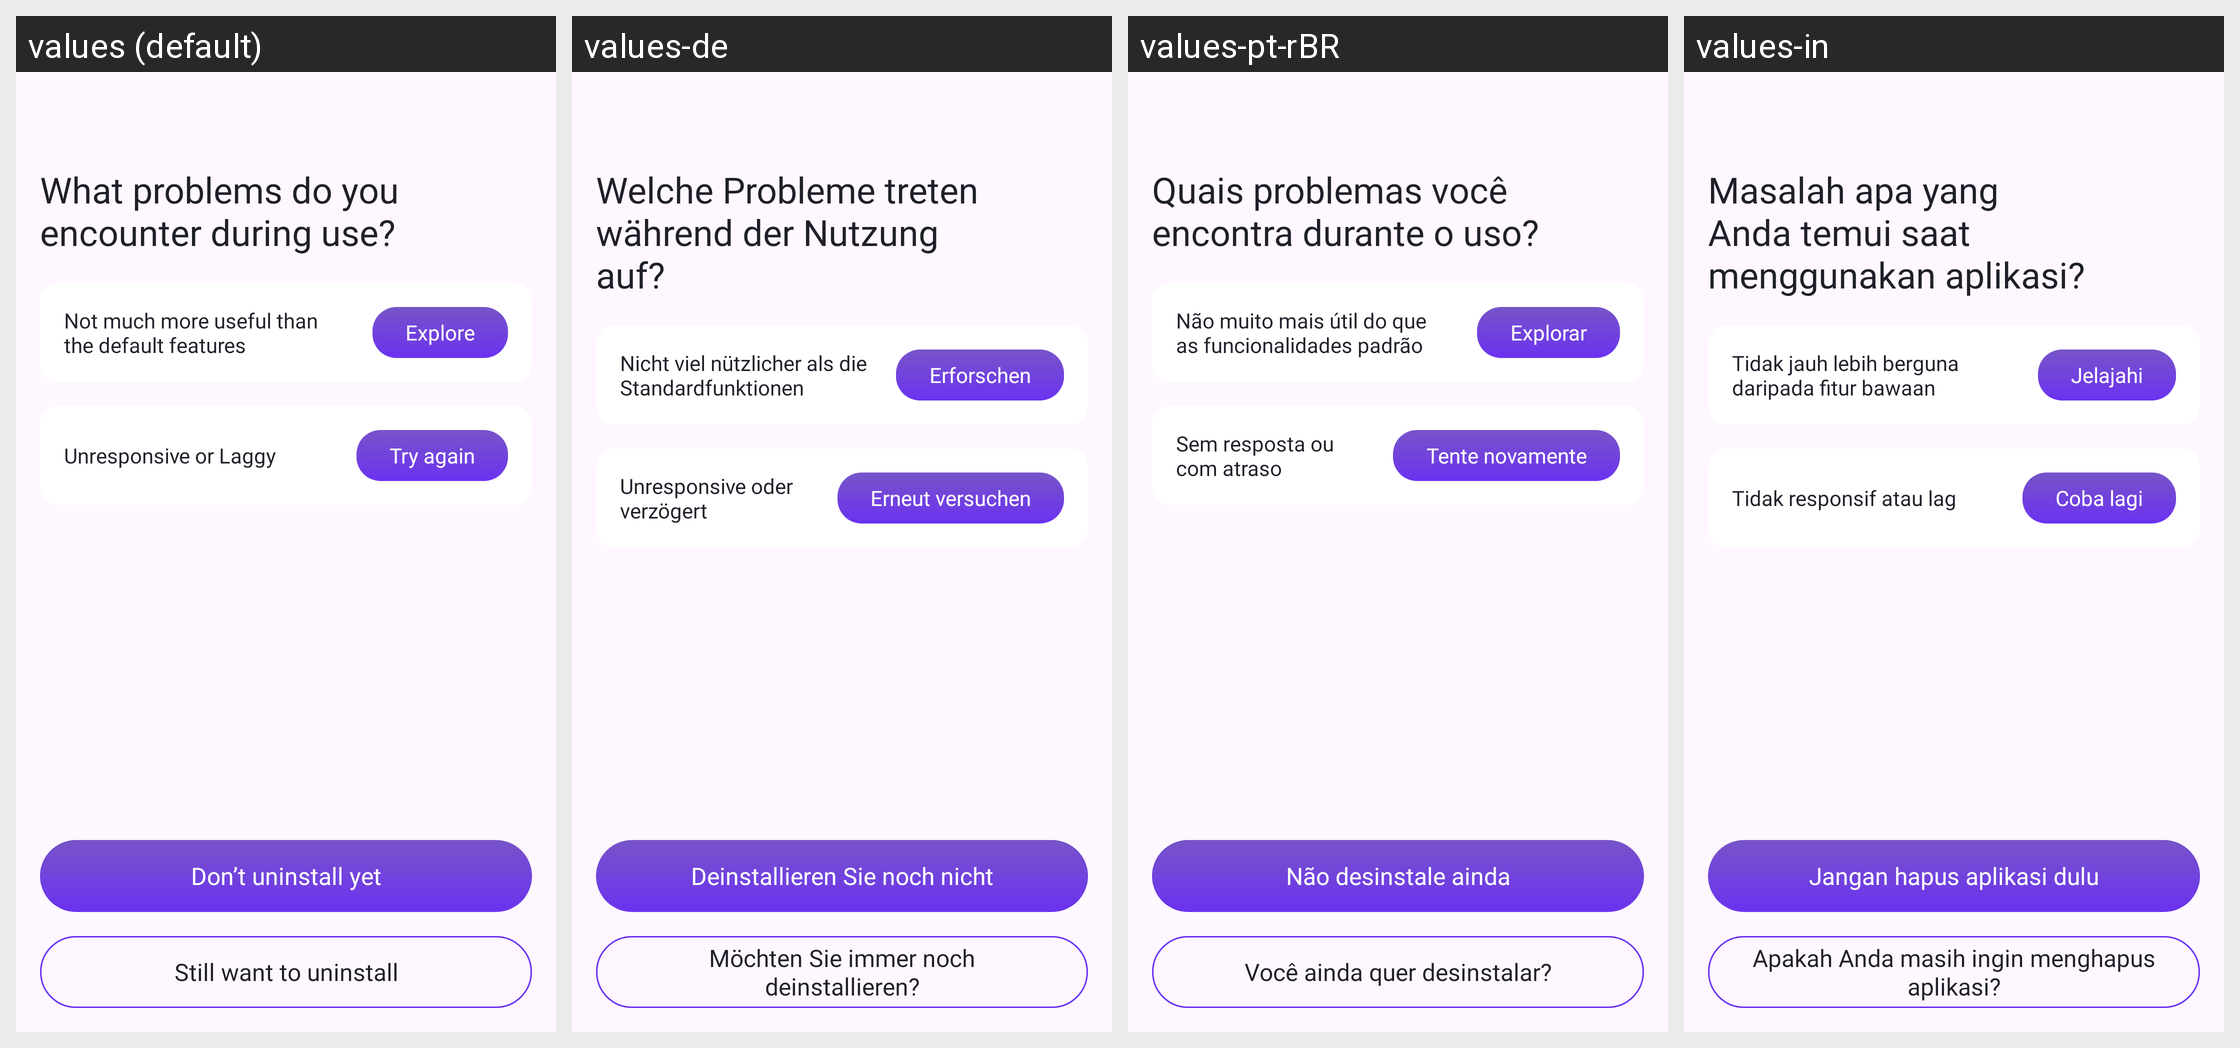

Strings drawn on this Android screen and how each of the app's shown locales translates them:
Android screen res/layout/activity_problem_no1.xml rendered under 4 locales, left to right: values (default), values-de, values-pt-rBR, values-in. Device: Nexus 5 (rendered at 1080×1920; each locale shown at half size, 540×960, under a caption strip naming it); theme Theme.MyCodeBase.
Other locales in the repository, not shown: values-ar, values-bn, values-es, values-fr, values-hi, values-ja, values-ko, values-pt-rPT, values-ru, values-tr, values-zh-rCN, values-zh-rTW.
Strings drawn on this screen, with the default value and each locale's value (text and hints the layout hard-codes, and strings that could not be matched under every locale, appear in the picture but are not listed):

what_problems_do_you_encounter_during_use
  values: What problems do you encounter during use?
  values-de: Welche Probleme treten während der Nutzung auf?
  values-pt-rBR: Quais problemas você encontra durante o uso?
  values-in: Masalah apa yang Anda temui saat menggunakan aplikasi?

not_much_more_useful_than_the_default_features
  values: Not much more useful than the default features
  values-de: Nicht viel nützlicher als die Standardfunktionen
  values-pt-rBR: Não muito mais útil do que as funcionalidades padrão
  values-in: Tidak jauh lebih berguna daripada fitur bawaan

explore
  values: Explore
  values-de: Erforschen
  values-pt-rBR: Explorar
  values-in: Jelajahi

unresponsive_or_laggy
  values: Unresponsive or Laggy
  values-de: Unresponsive oder verzögert
  values-pt-rBR: Sem resposta ou com atraso
  values-in: Tidak responsif atau lag

try_again
  values: Try again
  values-de: Erneut versuchen
  values-pt-rBR: Tente novamente
  values-in: Coba lagi

don_t_uninstall_yet
  values: Don’t uninstall yet
  values-de: Deinstallieren Sie noch nicht
  values-pt-rBR: Não desinstale ainda
  values-in: Jangan hapus aplikasi dulu

still_want_to_uninstall
  values: Still want to uninstall
  values-de: Möchten Sie immer noch deinstallieren?
  values-pt-rBR: Você ainda quer desinstalar?
  values-in: Apakah Anda masih ingin menghapus aplikasi?
